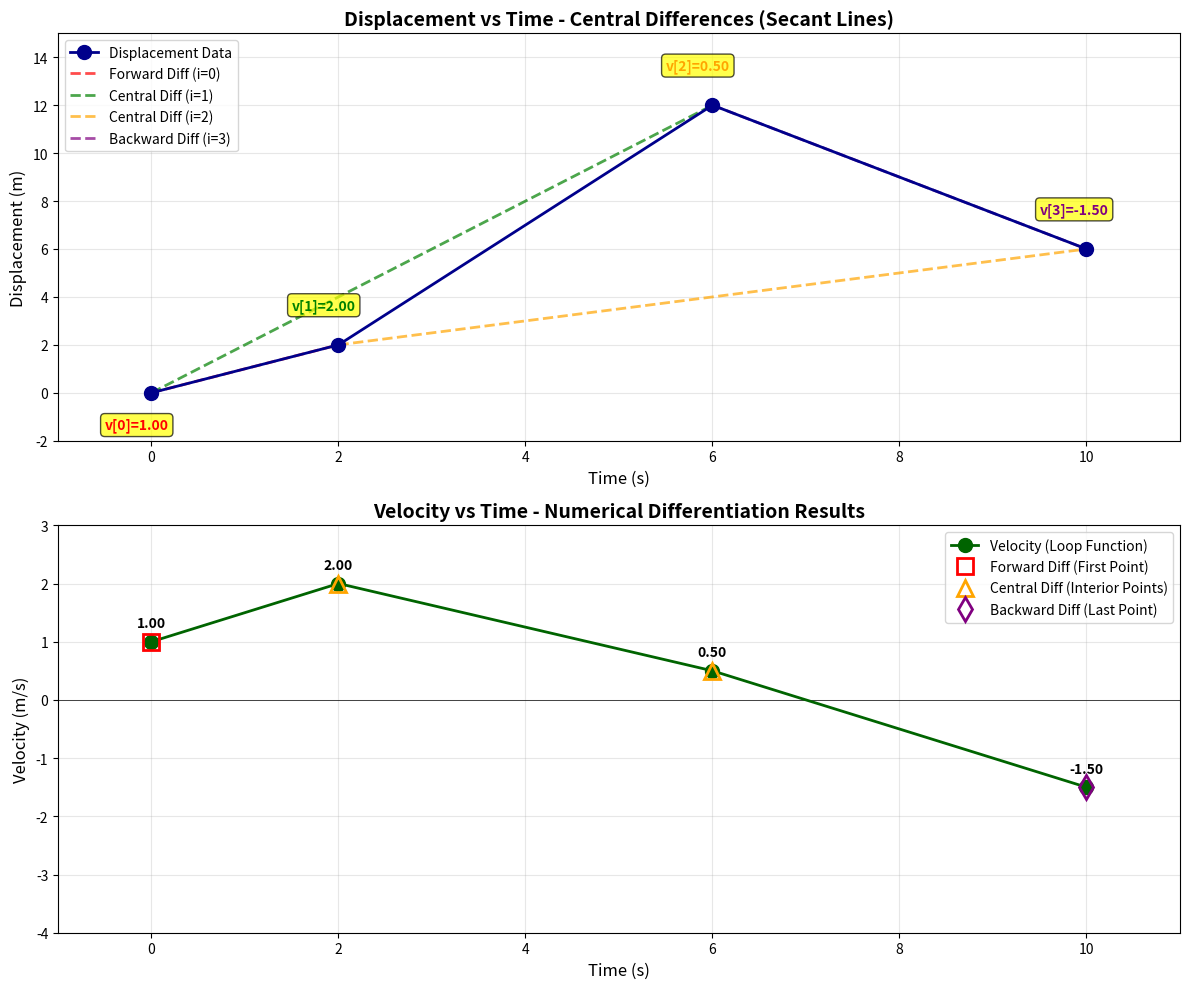

Write Python code to recreate this figure.
import matplotlib.pyplot as plt
import numpy as np

print("\n" + "="*100)
print("TASK B: CENTRAL DIFFERENCES - NUMERICAL DIFFERENTIATION")
print("="*100)

# ============ PART 1: PRELIMINARY HAND CALCULATIONS ============

print("\n" + "="*100)
print("PART 1: PRELIMINARY HAND CALCULATIONS")
print("="*100)

t = [0, 2, 6, 10]
d = [0, 2, 12, 6]

print("\nInput Data:")
print(f"t (Time array):         {t}")
print(f"d (Displacement array): {d}")

print("\n" + "-"*100)
print("MANUAL VELOCITY CALCULATIONS:")
print("-"*100)

print("\n1. FORWARD DIFFERENCE at t[0] (index 0)")
print("   No point before index 0, so use forward difference (index 0 to 1)")
print(f"   Formula: v[0] = (d[1] - d[0]) / (t[1] - t[0])")
print(f"   v[0] = ({d[1]} - {d[0]}) / ({t[1]} - {t[0]})")
print(f"   v[0] = {d[1] - d[0]} / {t[1] - t[0]}")
v_0 = (d[1] - d[0]) / (t[1] - t[0])
print(f"   v[0] = {v_0} m/s")

print("\n2. CENTRAL DIFFERENCE at t[1] (index 1)")
print("   Use points before and after (index 0 to 2)")
print(f"   Formula: v[1] = (d[2] - d[0]) / (t[2] - t[0])")
print(f"   v[1] = ({d[2]} - {d[0]}) / ({t[2]} - {t[0]})")
print(f"   v[1] = {d[2] - d[0]} / {t[2] - t[0]}")
v_1 = (d[2] - d[0]) / (t[2] - t[0])
print(f"   v[1] = {v_1} m/s")

print("\n3. CENTRAL DIFFERENCE at t[2] (index 2)")
print("   Use points before and after (index 1 to 3)")
print(f"   Formula: v[2] = (d[3] - d[1]) / (t[3] - t[1])")
print(f"   v[2] = ({d[3]} - {d[1]}) / ({t[3]} - {t[1]})")
print(f"   v[2] = {d[3] - d[1]} / {t[3] - t[1]}")
v_2 = (d[3] - d[1]) / (t[3] - t[1])
print(f"   v[2] = {v_2} m/s (= -3/2)")

print("\n4. BACKWARD DIFFERENCE at t[3] (index 3)")
print("   No point after index 3, so use backward difference (index 2 to 3)")
print(f"   Formula: v[3] = (d[3] - d[2]) / (t[3] - t[2])")
print(f"   v[3] = ({d[3]} - {d[2]}) / ({t[3]} - {t[2]})")
print(f"   v[3] = {d[3] - d[2]} / {t[3] - t[2]}")
v_3 = (d[3] - d[2]) / (t[3] - t[2])
print(f"   v[3] = {v_3} m/s (= -3/2)")

expected_velocity = [v_0, v_1, v_2, v_3]
print("\n" + "-"*100)
print(f"EXPECTED VELOCITY ARRAY: {expected_velocity}")
print(f"Expected (as fractions): [1, 2, -3/2, -3/2]")
print("-"*100)


# ============ PART 2: PYTHON FUNCTIONS ============

print("\n" + "="*100)
print("PART 2: PYTHON FUNCTIONS")
print("="*100)

def central_difference_loop(x, y):
    """
    Calculate numerical differentiation using Central Differences with loops.
    
    Parameters:
    -----------
    x : list or 1D array
        X-axis values (e.g., time)
    y : list or 1D array
        Y-axis values (e.g., displacement)
    
    Returns:
    --------
    velocity : list
        Derivative values at each x point (same size as x and y)
    """
    n = len(x)
    velocity = []
    
    for i in range(n):
        if i == 0:
            # Forward Difference at first point
            dy = y[1] - y[0]
            dx = x[1] - x[0]
            slope = dy / dx
        elif i == n - 1:
            # Backward Difference at last point
            dy = y[n-1] - y[n-2]
            dx = x[n-1] - x[n-2]
            slope = dy / dx
        else:
            # Central Difference at interior points
            dy = y[i+1] - y[i-1]
            dx = x[i+1] - x[i-1]
            slope = dy / dx
        
        velocity.append(slope)
    
    return velocity


def central_difference_numpy(x, y):
    """
    Calculate numerical differentiation using Central Differences with NumPy.
    
    Parameters:
    -----------
    x : array-like
        X-axis values (e.g., time)
    y : array-like
        Y-axis values (e.g., displacement)
    
    Returns:
    --------
    velocity : ndarray
        Derivative values at each x point (same size as x and y)
    """
    x = np.array(x, dtype=float)
    y = np.array(y, dtype=float)
    n = len(x)
    
    velocity = np.zeros(n)
    
    # Forward Difference at first point
    velocity[0] = (y[1] - y[0]) / (x[1] - x[0])
    
    # Central Difference at interior points
    for i in range(1, n-1):
        velocity[i] = (y[i+1] - y[i-1]) / (x[i+1] - x[i-1])
    
    # Backward Difference at last point
    velocity[n-1] = (y[n-1] - y[n-2]) / (x[n-1] - x[n-2])
    
    return velocity


# ============ PART 3: DESK CHECK VALIDATION ============

print("\n" + "="*100)
print("PART 3: DESK CHECK VALIDATION")
print("="*100)

print("\n" + "-"*100)
print("FUNCTION: central_difference_loop(x, y)")
print("-"*100)

print("\nINPUT PARAMETERS:")
print(f"  x = {t}")
print(f"  y = {d}")

print("\nINITIAL STATE:")
print(f"  n = len(x) = len({t}) = {len(t)}")
print(f"  velocity = []  (empty list)")
print(f"  Loop will execute: for i in range({len(t)}) = range(4) = [0, 1, 2, 3]")

print("\n" + "DETAILED STEP-BY-STEP EXECUTION:" + "-"*75)

print("\n[ITERATION i=0]")
print(f"  i = 0")
print(f"  Condition: i == 0? YES → Use FORWARD DIFFERENCE")
print(f"  x[1] = {t[1]}, x[0] = {t[0]}")
print(f"  y[1] = {d[1]}, y[0] = {d[0]}")
print(f"  dy = y[1] - y[0] = {d[1]} - {d[0]} = {d[1] - d[0]}")
print(f"  dx = x[1] - x[0] = {t[1]} - {t[0]} = {t[1] - t[0]}")
print(f"  slope = dy / dx = {d[1] - d[0]} / {t[1] - t[0]} = {(d[1] - d[0]) / (t[1] - t[0])}")
print(f"  velocity.append({(d[1] - d[0]) / (t[1] - t[0])})")
print(f"  velocity = [{(d[1] - d[0]) / (t[1] - t[0])}]")

print("\n[ITERATION i=1]")
print(f"  i = 1")
print(f"  Condition: i == 0? NO")
print(f"  Condition: i == n-1? i == 3? NO → Use CENTRAL DIFFERENCE")
print(f"  x[i+1] = x[2] = {t[2]}, x[i-1] = x[0] = {t[0]}")
print(f"  y[i+1] = y[2] = {d[2]}, y[i-1] = y[0] = {d[0]}")
print(f"  dy = y[i+1] - y[i-1] = {d[2]} - {d[0]} = {d[2] - d[0]}")
print(f"  dx = x[i+1] - x[i-1] = {t[2]} - {t[0]} = {t[2] - t[0]}")
print(f"  slope = dy / dx = {d[2] - d[0]} / {t[2] - t[0]} = {(d[2] - d[0]) / (t[2] - t[0])}")
print(f"  velocity.append({(d[2] - d[0]) / (t[2] - t[0])})")
print(f"  velocity = [{(d[1] - d[0]) / (t[1] - t[0])}, {(d[2] - d[0]) / (t[2] - t[0])}]")

print("\n[ITERATION i=2]")
print(f"  i = 2")
print(f"  Condition: i == 0? NO")
print(f"  Condition: i == n-1? i == 3? NO → Use CENTRAL DIFFERENCE")
print(f"  x[i+1] = x[3] = {t[3]}, x[i-1] = x[1] = {t[1]}")
print(f"  y[i+1] = y[3] = {d[3]}, y[i-1] = y[1] = {d[1]}")
print(f"  dy = y[i+1] - y[i-1] = {d[3]} - {d[1]} = {d[3] - d[1]}")
print(f"  dx = x[i+1] - x[i-1] = {t[3]} - {t[1]} = {t[3] - t[1]}")
print(f"  slope = dy / dx = {d[3] - d[1]} / {t[3] - t[1]} = {(d[3] - d[1]) / (t[3] - t[1])}")
print(f"  velocity.append({(d[3] - d[1]) / (t[3] - t[1])})")
print(f"  velocity = [{(d[1] - d[0]) / (t[1] - t[0])}, {(d[2] - d[0]) / (t[2] - t[0])}, {(d[3] - d[1]) / (t[3] - t[1])}]")

print("\n[ITERATION i=3]")
print(f"  i = 3")
print(f"  Condition: i == 0? NO")
print(f"  Condition: i == n-1? i == 3? YES → Use BACKWARD DIFFERENCE")
print(f"  n = {len(t)}")
print(f"  x[n-1] = x[3] = {t[3]}, x[n-2] = x[2] = {t[2]}")
print(f"  y[n-1] = y[3] = {d[3]}, y[n-2] = y[2] = {d[2]}")
print(f"  dy = y[n-1] - y[n-2] = {d[3]} - {d[2]} = {d[3] - d[2]}")
print(f"  dx = x[n-1] - x[n-2] = {t[3]} - {t[2]} = {t[3] - t[2]}")
print(f"  slope = dy / dx = {d[3] - d[2]} / {t[3] - t[2]} = {(d[3] - d[2]) / (t[3] - t[2])}")
print(f"  velocity.append({(d[3] - d[2]) / (t[3] - t[2])})")
print(f"  velocity = [{(d[1] - d[0]) / (t[1] - t[0])}, {(d[2] - d[0]) / (t[2] - t[0])}, {(d[3] - d[1]) / (t[3] - t[1])}, {(d[3] - d[2]) / (t[3] - t[2])}]")

print("\nLOOP ENDS (i = 4 is not in range(4))")

print("\nRETURN:")
print(f"  return velocity = [{(d[1] - d[0]) / (t[1] - t[0])}, {(d[2] - d[0]) / (t[2] - t[0])}, {(d[3] - d[1]) / (t[3] - t[1])}, {(d[3] - d[2]) / (t[3] - t[2])}]")

print("\n" + "-"*100)
print("TESTING LOOP-BASED FUNCTION")
print("-"*100)

velocity_loop = central_difference_loop(t, d)
print(f"\nResult: velocity_loop = {velocity_loop}")

print("\nTrace Table - Loop Function:")
print(f"{'i':<4} {'Type':<12} {'Formula':<50} {'dy':<8} {'dx':<8} {'slope':<10}")
print("-"*120)

for i in range(len(t)):
    if i == 0:
        dtype = "Forward"
        formula = f"(d[1]-d[0])/(t[1]-t[0]) = ({d[1]}-{d[0]})/({t[1]}-{t[0]})"
        dy = d[1] - d[0]
        dx = t[1] - t[0]
    elif i == len(t) - 1:
        dtype = "Backward"
        formula = f"(d[{i}]-d[{i-1}])/(t[{i}]-t[{i-1}]) = ({d[i]}-{d[i-1]})/({t[i]}-{t[i-1]})"
        dy = d[i] - d[i-1]
        dx = t[i] - t[i-1]
    else:
        dtype = "Central"
        formula = f"(d[{i+1}]-d[{i-1}])/(t[{i+1}]-t[{i-1}]) = ({d[i+1]}-{d[i-1]})/({t[i+1]}-{t[i-1]})"
        dy = d[i+1] - d[i-1]
        dx = t[i+1] - t[i-1]
    
    slope = dy / dx
    print(f"{i:<4} {dtype:<12} {formula:<50} {dy:<8} {dx:<8} {slope:<10.4f}")

print("\n" + "-"*100)
print("FUNCTION: central_difference_numpy(x, y)")
print("-"*100)

print("\nINPUT PARAMETERS:")
print(f"  x = {t}")
print(f"  y = {d}")

print("\nSTEP-BY-STEP EXECUTION:")

print("\nStep 1: Convert to NumPy arrays and get n")
print(f"  x = np.array({t}, dtype=float)")
print(f"  y = np.array({d}, dtype=float)")
print(f"  n = len(x) = {len(t)}")

print("\nStep 2: Create velocity array initialized with zeros")
print(f"  velocity = np.zeros({len(t)}) = {np.zeros(len(t)).tolist()}")

print("\nStep 3: FORWARD DIFFERENCE at velocity[0]")
print(f"  velocity[0] = (y[1] - y[0]) / (x[1] - x[0])")
print(f"              = ({d[1]} - {d[0]}) / ({t[1]} - {t[0]})")
print(f"              = {d[1] - d[0]} / {t[1] - t[0]}")
print(f"              = {(d[1] - d[0]) / (t[1] - t[0])}")
print(f"  velocity = [{(d[1] - d[0]) / (t[1] - t[0])}, 0.0, 0.0, 0.0]")

print("\nStep 4: CENTRAL DIFFERENCE at interior points (i = 1, 2)")
print(f"  Loop: for i in range(1, {len(t)}-1) = range(1, 3) = [1, 2]")

print(f"\n  [ITERATION i=1]")
print(f"    velocity[1] = (y[2] - y[0]) / (x[2] - x[0])")
print(f"               = ({d[2]} - {d[0]}) / ({t[2]} - {t[0]})")
print(f"               = {d[2] - d[0]} / {t[2] - t[0]}")
print(f"               = {(d[2] - d[0]) / (t[2] - t[0])}")
print(f"    velocity = [{(d[1] - d[0]) / (t[1] - t[0])}, {(d[2] - d[0]) / (t[2] - t[0])}, 0.0, 0.0]")

print(f"\n  [ITERATION i=2]")
print(f"    velocity[2] = (y[3] - y[1]) / (x[3] - x[1])")
print(f"               = ({d[3]} - {d[1]}) / ({t[3]} - {t[1]})")
print(f"               = {d[3] - d[1]} / {t[3] - t[1]}")
print(f"               = {(d[3] - d[1]) / (t[3] - t[1])}")
print(f"    velocity = [{(d[1] - d[0]) / (t[1] - t[0])}, {(d[2] - d[0]) / (t[2] - t[0])}, {(d[3] - d[1]) / (t[3] - t[1])}, 0.0]")

print("\nStep 5: BACKWARD DIFFERENCE at velocity[n-1]")
print(f"  n-1 = {len(t)-1}")
print(f"  velocity[{len(t)-1}] = (y[{len(t)-1}] - y[{len(t)-2}]) / (x[{len(t)-1}] - x[{len(t)-2}])")
print(f"                 = ({d[3]} - {d[2]}) / ({t[3]} - {t[2]})")
print(f"                 = {d[3] - d[2]} / {t[3] - t[2]}")
print(f"                 = {(d[3] - d[2]) / (t[3] - t[2])}")
print(f"  velocity = [{(d[1] - d[0]) / (t[1] - t[0])}, {(d[2] - d[0]) / (t[2] - t[0])}, {(d[3] - d[1]) / (t[3] - t[1])}, {(d[3] - d[2]) / (t[3] - t[2])}]")

print("\nRETURN:")
print(f"  return velocity = {expected_velocity}")

print("\n" + "-"*100)
print("TESTING NUMPY-BASED FUNCTION")
print("-"*100)

velocity_numpy = central_difference_numpy(t, d)
print(f"\nResult: velocity_numpy = {velocity_numpy.tolist()}")

print("\n" + "-"*100)
print("COMPARISON: Expected vs Loop vs NumPy")
print("-"*100)
print(f"{'Index':<8} {'t[i]':<8} {'Expected':<15} {'Loop':<15} {'NumPy':<15} {'Match?':<10}")
print("-"*100)

all_match = True
for i in range(len(expected_velocity)):
    loop_val = velocity_loop[i]
    numpy_val = velocity_numpy[i]
    expected_val = expected_velocity[i]
    
    match_loop = abs(loop_val - expected_val) < 1e-10
    match_numpy = abs(numpy_val - expected_val) < 1e-10
    match_all = match_loop and match_numpy
    
    if not match_all:
        all_match = False
    
    match_str = "✓" if match_all else "✗"
    print(f"{i:<8} {t[i]:<8} {expected_val:<15.4f} {loop_val:<15.4f} {numpy_val:<15.4f} {match_str:<10}")

print("-"*100)
if all_match:
    print("✓ SUCCESS: All values match perfectly!")
else:
    print("✗ ERROR: Values do not match. Logic needs to be fixed.")

print("\n" + "="*100)
print("SUMMARY:")
print("="*100)
print(f"Velocity Array (Loop):    {[f'{v:.4f}' for v in velocity_loop]}")
print(f"Velocity Array (NumPy):   {[f'{v:.4f}' for v in velocity_numpy]}")
print(f"Expected Velocity Array:  {[f'{v:.4f}' for v in expected_velocity]}")
print("="*100 + "\n")


# ============ VISUALIZATION ============

print("Generating visualization graphs...")

fig, (ax1, ax2) = plt.subplots(2, 1, figsize=(12, 10))

# ============ GRAPH 1: Displacement vs Time with Secant Lines ============
ax1.set_title('Displacement vs Time - Central Differences (Secant Lines)', fontsize=14, fontweight='bold')
ax1.set_xlabel('Time (s)', fontsize=12)
ax1.set_ylabel('Displacement (m)', fontsize=12)
ax1.grid(True, alpha=0.3)

# Plot displacement points
ax1.plot(t, d, 'o-', color='darkblue', linewidth=2, markersize=10, label='Displacement Data', zorder=3)

# Draw secant lines and mark slopes
colors = ['red', 'green', 'orange', 'purple']

for i in range(len(t)):
    if i == 0:
        # Forward Difference: line from point 0 to point 1
        t1, t2 = t[0], t[1]
        d1, d2 = d[0], d[1]
        ax1.plot([t1, t2], [d1, d2], '--', color=colors[i], linewidth=2, alpha=0.7, label=f'Forward Diff (i=0)')
        # Mark slope at point 0
        ax1.annotate(f'v[0]={velocity_loop[0]:.2f}', xy=(t1, d1), xytext=(t1-0.5, d1-1.5),
                    fontsize=10, fontweight='bold', color=colors[i],
                    bbox=dict(boxstyle='round', facecolor='yellow', alpha=0.7))
    
    elif i == len(t) - 1:
        # Backward Difference: line from point n-2 to point n-1
        t1, t2 = t[i-1], t[i]
        d1, d2 = d[i-1], d[i]
        ax1.plot([t1, t2], [d1, d2], '--', color=colors[i], linewidth=2, alpha=0.7, label=f'Backward Diff (i={i})')
        # Mark slope at last point
        ax1.annotate(f'v[{i}]={velocity_loop[i]:.2f}', xy=(t2, d2), xytext=(t2-0.5, d2+1.5),
                    fontsize=10, fontweight='bold', color=colors[i],
                    bbox=dict(boxstyle='round', facecolor='yellow', alpha=0.7))
    
    else:
        # Central Difference: line from point i-1 to point i+1
        t1, t2 = t[i-1], t[i+1]
        d1, d2 = d[i-1], d[i+1]
        ax1.plot([t1, t2], [d1, d2], '--', color=colors[i], linewidth=2, alpha=0.7, label=f'Central Diff (i={i})')
        # Mark slope at point i
        ax1.annotate(f'v[{i}]={velocity_loop[i]:.2f}', xy=(t[i], d[i]), xytext=(t[i]-0.5, d[i]+1.5),
                    fontsize=10, fontweight='bold', color=colors[i],
                    bbox=dict(boxstyle='round', facecolor='yellow', alpha=0.7))

ax1.legend(loc='upper left', fontsize=10)
ax1.set_xlim(-1, 11)
ax1.set_ylim(-2, 15)

# ============ GRAPH 2: Velocity vs Time ============
ax2.set_title('Velocity vs Time - Numerical Differentiation Results', fontsize=14, fontweight='bold')
ax2.set_xlabel('Time (s)', fontsize=12)
ax2.set_ylabel('Velocity (m/s)', fontsize=12)
ax2.grid(True, alpha=0.3)
ax2.axhline(y=0, color='k', linewidth=0.5)

# Plot velocity from loop function
ax2.plot(t, velocity_loop, 'o-', color='darkgreen', linewidth=2, markersize=10, label='Velocity (Loop Function)')

# Add value labels on each point
for ti, vi in zip(t, velocity_loop):
    ax2.text(ti, vi + 0.2, f'{vi:.2f}', ha='center', va='bottom', fontsize=10, fontweight='bold')

# Mark the methods used
ax2.plot(t[0], velocity_loop[0], 's', color='red', markersize=12, label='Forward Diff (First Point)', markerfacecolor='none', markeredgewidth=2)
ax2.plot(t[1:-1], velocity_loop[1:-1], '^', color='orange', markersize=12, label='Central Diff (Interior Points)', markerfacecolor='none', markeredgewidth=2)
ax2.plot(t[-1], velocity_loop[-1], 'd', color='purple', markersize=12, label='Backward Diff (Last Point)', markerfacecolor='none', markeredgewidth=2)

ax2.legend(loc='upper right', fontsize=10)
ax2.set_xlim(-1, 11)
ax2.set_ylim(-4, 3)

plt.tight_layout()
plt.savefig('task_b_central_differences_visualization.png', dpi=300, bbox_inches='tight')
print("Graph saved as 'task_b_central_differences_visualization.png'")
plt.show()
